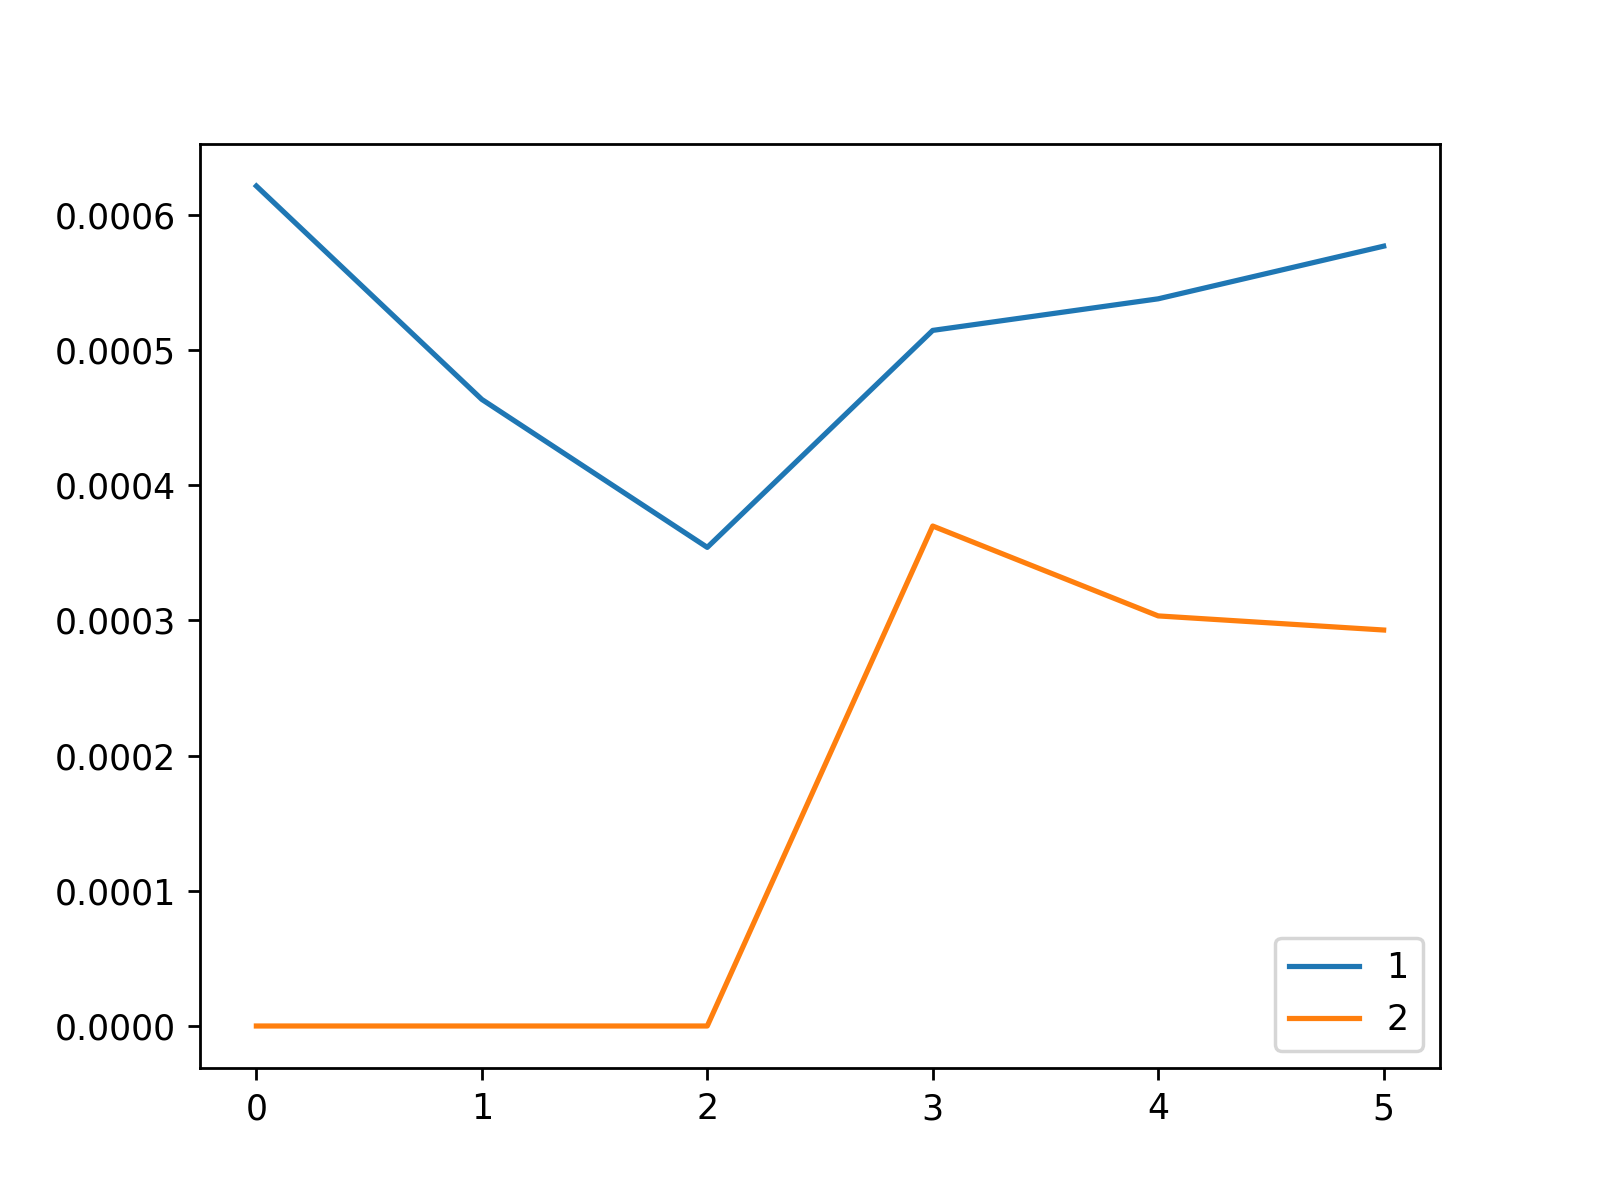

The data file committed next to this chart (first rows):
, 1, 2
0, 0.0006214, 0.0
1, 0.0004635, 0.0
2, 0.0003541, 0.0
3, 0.0005146, 0.0003699
4, 0.0005379, 0.0003034
5, 0.0005769, 0.0002929
